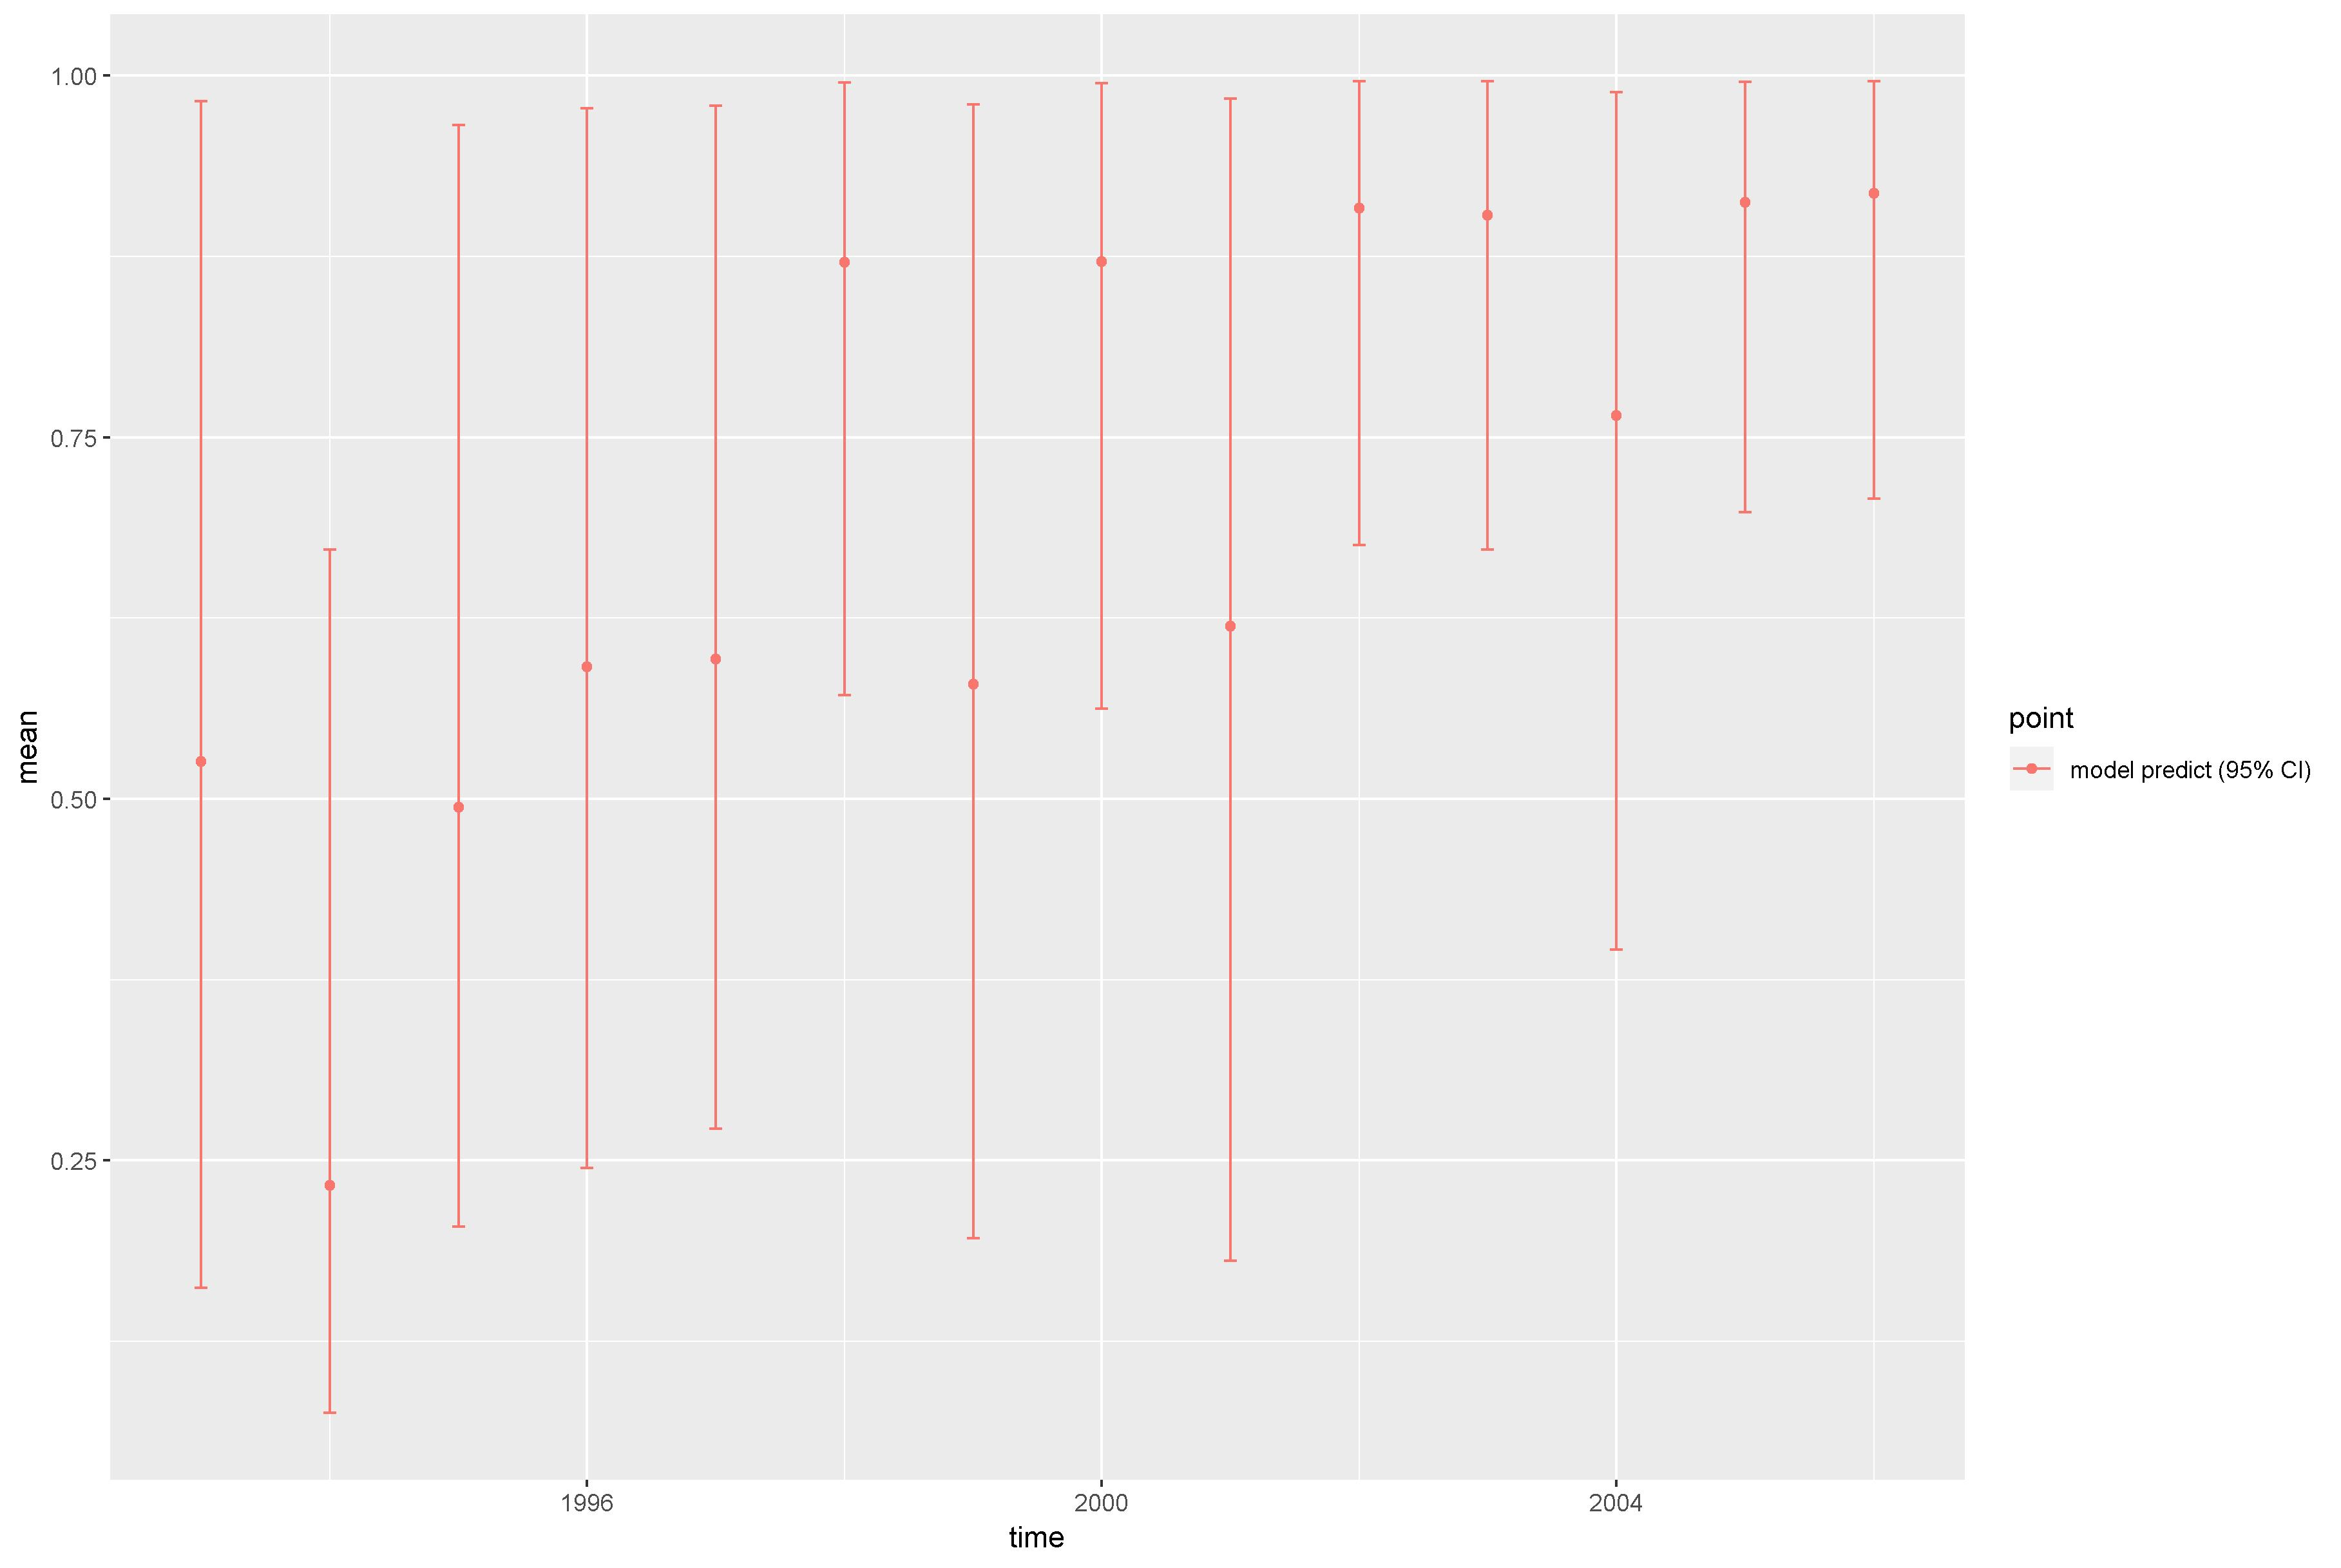

Values plotted in this chart, from the file beside it:
, point, mean, low, high, time
1, model predict (95% CI), 0.5258, 0.162, 0.9823, 1993
2, model predict (95% CI), 0.2328, 0.07545, 0.6724, 1994
3, model predict (95% CI), 0.494, 0.2042, 0.966, 1995
4, model predict (95% CI), 0.5911, 0.2447, 0.9775, 1996
5, model predict (95% CI), 0.5969, 0.2721, 0.9791, 1997
6, model predict (95% CI), 0.871, 0.5715, 0.995, 1998
7, model predict (95% CI), 0.5794, 0.1962, 0.98, 1999
8, model predict (95% CI), 0.8716, 0.5621, 0.9949, 2000
9, model predict (95% CI), 0.6192, 0.1808, 0.9841, 2001
10, model predict (95% CI), 0.9085, 0.6754, 0.9962, 2002
11, model predict (95% CI), 0.9034, 0.6722, 0.9962, 2003
12, model predict (95% CI), 0.7648, 0.3958, 0.9883, 2004
13, model predict (95% CI), 0.9126, 0.6983, 0.9955, 2005
14, model predict (95% CI), 0.9188, 0.7076, 0.9959, 2006
